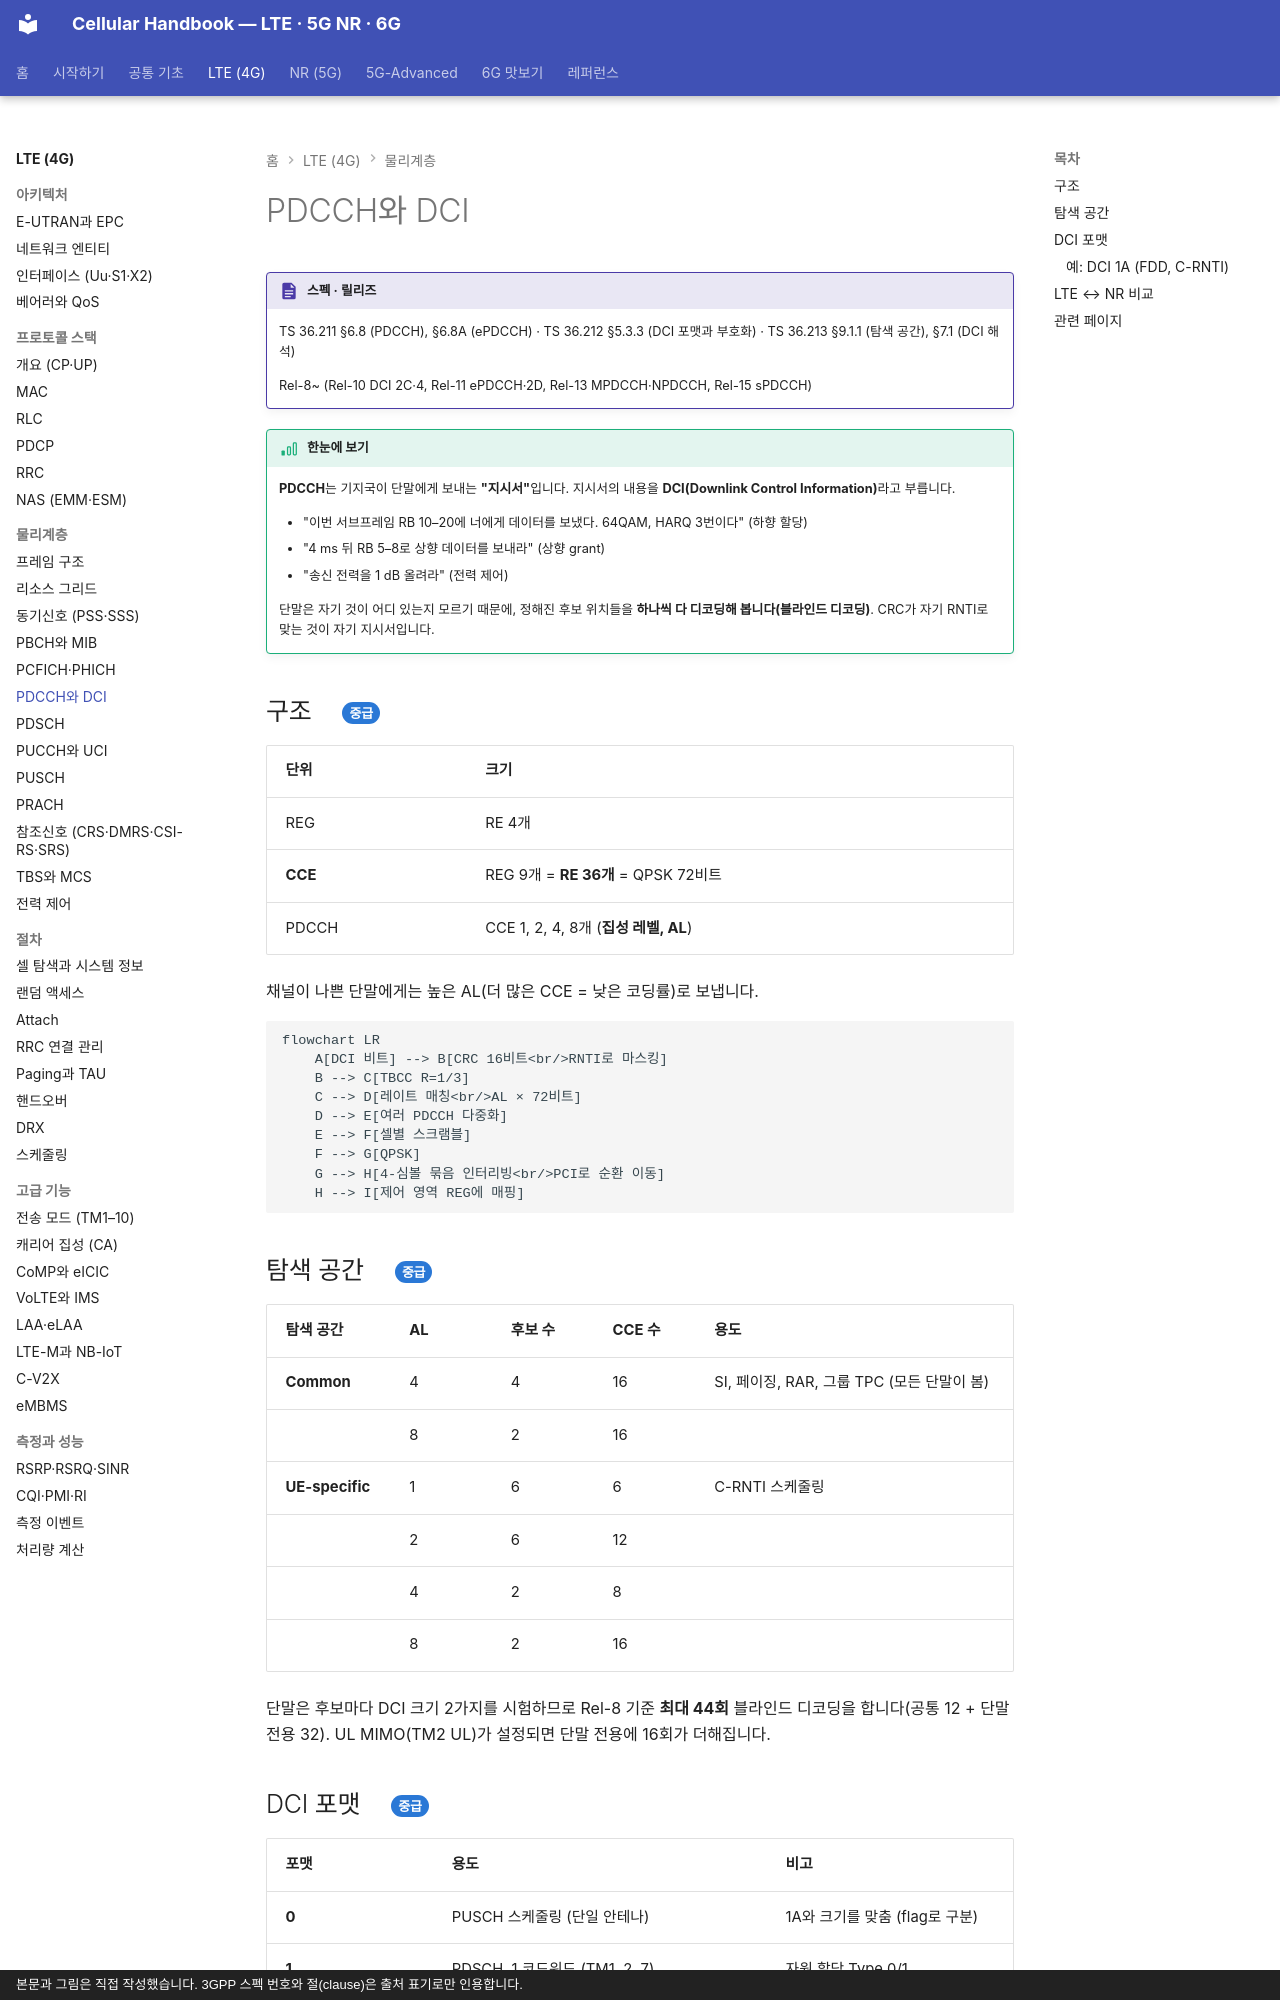

repository: goodhosup/cellular · page: lte/phy/pdcch-dci/index.html · generator: mkdocs · copyright: 본문과 그림은 직접 작성했습니다. 3GPP 스펙 번호와 절(clause)은 출처 표기로만 인용합니다.

# PDCCH와 DCI

!!! spec "스펙 · 릴리즈"
    TS 36.211 §6.8 (PDCCH), §6.8A (ePDCCH) · TS 36.212 §5.3.3 (DCI 포맷과 부호화) · TS 36.213 §9.1.1 (탐색 공간), §7.1 (DCI 해석)

    Rel-8~ (Rel-10 DCI 2C·4, Rel-11 ePDCCH·2D, Rel-13 MPDCCH·NPDCCH, Rel-15 sPDCCH)

!!! basic "한눈에 보기"
    **PDCCH**는 기지국이 단말에게 보내는 **"지시서"**입니다. 지시서의 내용을 **DCI(Downlink Control Information)**라고 부릅니다.

    - "이번 서브프레임 RB 10–20에 너에게 데이터를 보냈다. 64QAM, HARQ 3번이다" (하향 할당)
    - "4 ms 뒤 RB 5–8로 상향 데이터를 보내라" (상향 grant)
    - "송신 전력을 1 dB 올려라" (전력 제어)

    단말은 자기 것이 어디 있는지 모르기 때문에, 정해진 후보 위치들을 **하나씩 다 디코딩해 봅니다(블라인드 디코딩)**. CRC가 자기 RNTI로 맞는 것이 자기 지시서입니다.

## 구조 { .l2 }

| 단위 | 크기 |
|---|---|
| REG | RE 4개 |
| **CCE** | REG 9개 = **RE 36개** = QPSK 72비트 |
| PDCCH | CCE 1, 2, 4, 8개 (**집성 레벨, AL**) |

채널이 나쁜 단말에게는 높은 AL(더 많은 CCE = 낮은 코딩률)로 보냅니다.

```mermaid
flowchart LR
    A[DCI 비트] --> B[CRC 16비트<br/>RNTI로 마스킹]
    B --> C[TBCC R=1/3]
    C --> D[레이트 매칭<br/>AL × 72비트]
    D --> E[여러 PDCCH 다중화]
    E --> F[셀별 스크램블]
    F --> G[QPSK]
    G --> H[4-심볼 묶음 인터리빙<br/>PCI로 순환 이동]
    H --> I[제어 영역 REG에 매핑]
```

## 탐색 공간 { .l2 }

| 탐색 공간 | AL | 후보 수 | CCE 수 | 용도 |
|---|---|---|---|---|
| **Common** | 4 | 4 | 16 | SI, 페이징, RAR, 그룹 TPC (모든 단말이 봄) |
| | 8 | 2 | 16 | |
| **UE-specific** | 1 | 6 | 6 | C-RNTI 스케줄링 |
| | 2 | 6 | 12 | |
| | 4 | 2 | 8 | |
| | 8 | 2 | 16 | |

단말은 후보마다 DCI 크기 2가지를 시험하므로 Rel-8 기준 **최대 44회** 블라인드 디코딩을 합니다(공통 12 + 단말 전용 32). UL MIMO(TM2 UL)가 설정되면 단말 전용에 16회가 더해집니다.
